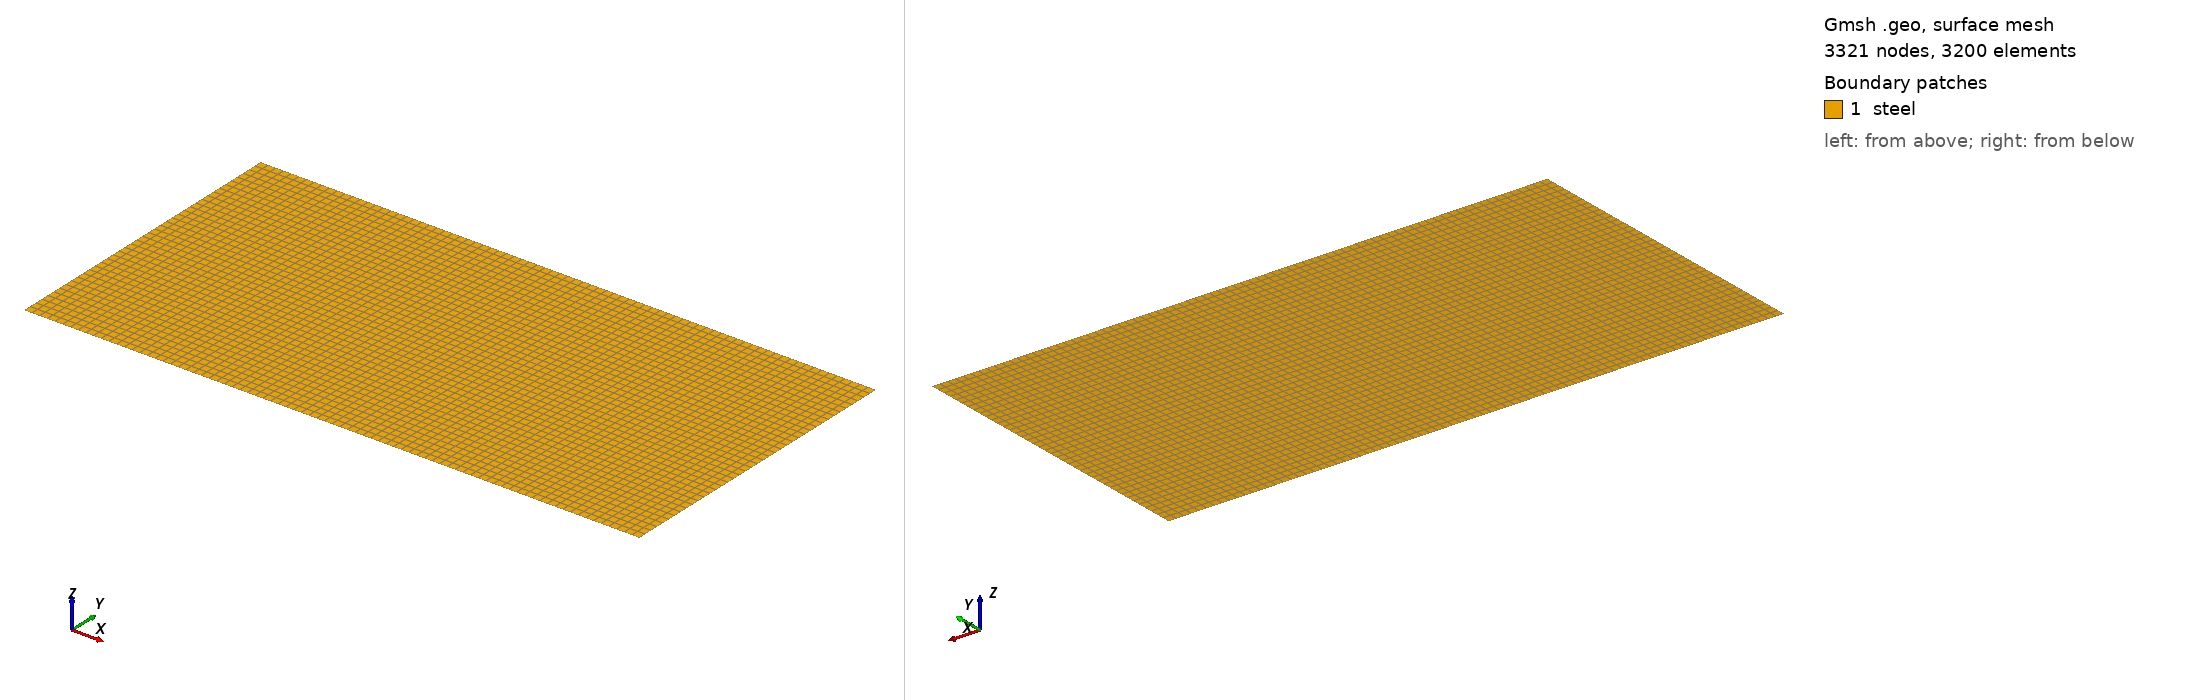

Gmsh geometry script, surface-meshed: 3321 nodes, 3200 surface elements. Boundary patches (legend numbers): 1 steel. Left view from above one corner, right view from below the opposite corner. Legend entries are the model's physical surfaces. The drawing asked Gmsh for element sizes between 1% and 20% of the model's largest extent; the script's own settings can give other sizes.

=== mesh.geo (drawn) ===
// --.. ..- .-.. .-.. --- --.. ..- .-.. .-.. --- --.. ..- .-.. .-.. ---
//
//  Gmsh GEO for a box Lx Ly with a structured mesh
//
//  Author: Giovanni Zullo
//
// --.. ..- .-.. .-.. --- --.. ..- .-.. .-.. --- --.. ..- .-.. .-.. ---

SetFactory("Built-in");

Lx = 1.000;
Ly = 0.500;

nx = 81;
ny = 41;

// Corner points
Point(1) = {0,  0, 0, 1.0};
Point(2) = {Lx, 0, 0, 1.0};
Point(3) = {Lx, Ly, 0, 1.0};
Point(4) = {0,  Ly, 0, 1.0};

// Edges
Line(1) = {1, 2}; // Bottom (y-min)
Line(2) = {2, 3}; // Right  (x-max)
Line(3) = {3, 4}; // Top    (y-max)
Line(4) = {4, 1}; // Left   (x-min)

// Surface
Line Loop(1) = {1, 2, 3, 4};
Plane Surface(1) = {1};

// Transfinite structure for quad
Transfinite Curve {1, 3} = nx Using Progression 1;
Transfinite Curve {2, 4} = ny Using Progression 1;

Transfinite Surface {1};
Recombine Surface {1};

// Physical groups
Physical Curve("ymin") = {1};
Physical Curve("xmax") = {2};
Physical Curve("ymax") = {3};
Physical Curve("xmin") = {4};
Physical Surface("steel") = {1};

// Mesh 2;
// Save "mesh.msh";
